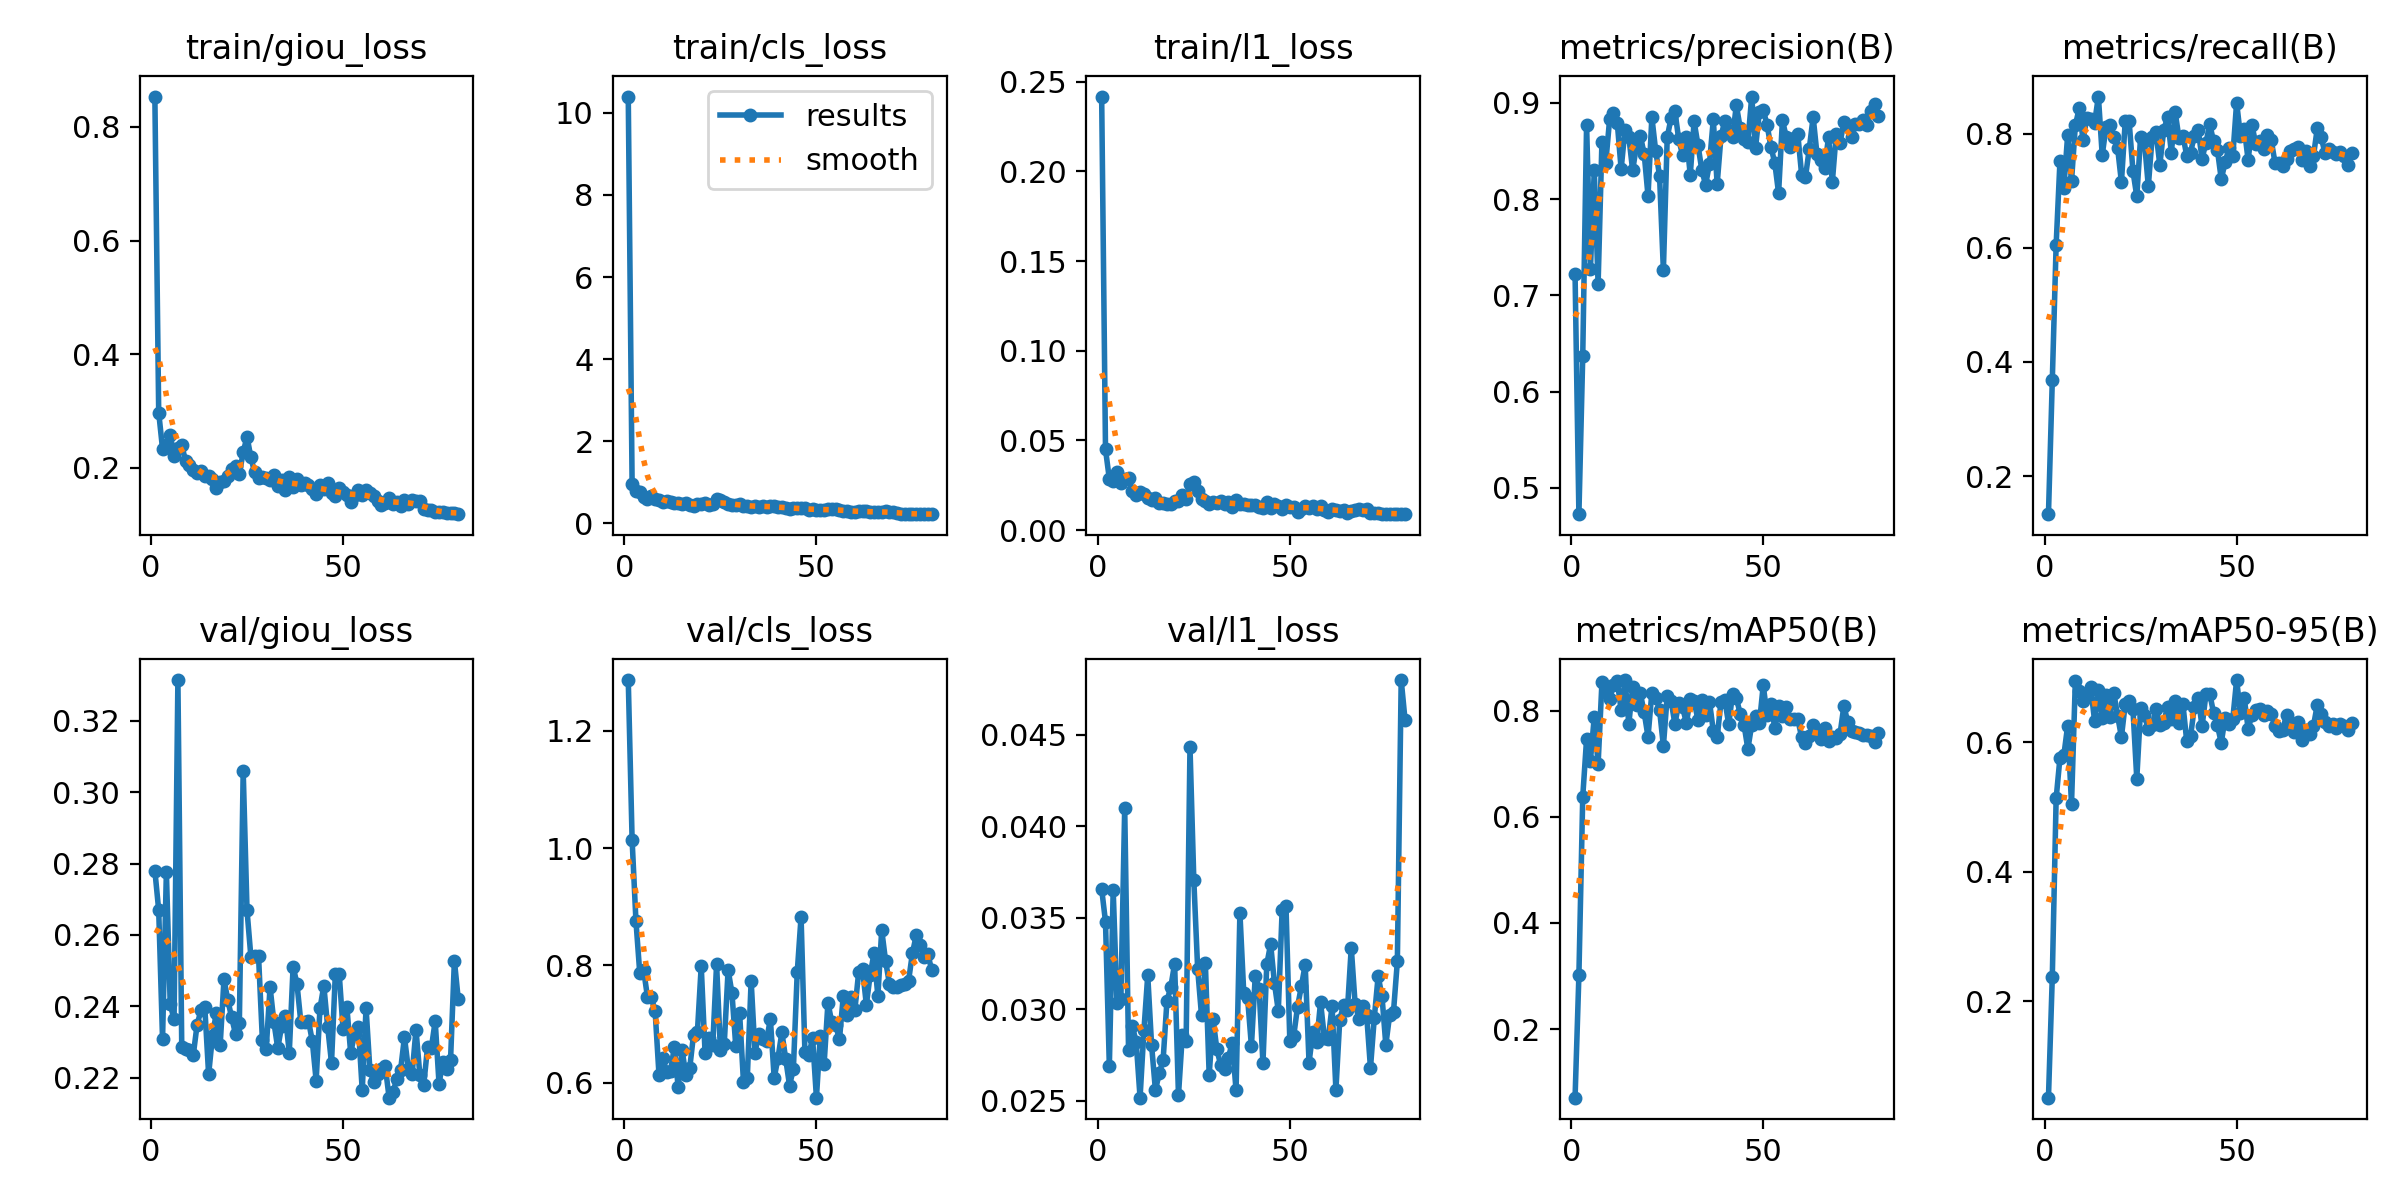

Values plotted in this chart, from the file beside it:
epoch, train/giou_loss, train/cls_loss, train/l1_loss, metrics/precision(B), metrics/recall(B), metrics/mAP50(B), metrics/mAP50-95(B), val/giou_loss, val/cls_loss, val/l1_loss, lr/pg0, lr/pg1, lr/pg2
1, 0.8533, 10.4, 0.2418, 0.7217, 0.1331, 0.071, 0.05082, 0.278, 1.287, 0.03657, 0.0002775, 0.0002775, 0.0002775
2, 0.2974, 0.9627, 0.04503, 0.4726, 0.3681, 0.3019, 0.2379, 0.2669, 1.014, 0.03478, 0.0005483, 0.0005483, 0.0005483
3, 0.2335, 0.7923, 0.02849, 0.6371, 0.6055, 0.6378, 0.513, 0.2308, 0.8757, 0.02689, 0.0008122, 0.0008122, 0.0008122
4, 0.2399, 0.7553, 0.0275, 0.8773, 0.7527, 0.7464, 0.5763, 0.2776, 0.7864, 0.0365, 0.0008021, 0.0008021, 0.0008021
5, 0.2587, 0.6514, 0.03238, 0.7274, 0.7059, 0.7056, 0.5795, 0.2406, 0.792, 0.03032, 0.0008021, 0.0008021, 0.0008021
6, 0.2202, 0.6045, 0.02601, 0.8297, 0.7978, 0.7879, 0.6255, 0.2364, 0.7464, 0.03054, 0.0007918, 0.0007918, 0.0007918
7, 0.2356, 0.6651, 0.02862, 0.7118, 0.7167, 0.6988, 0.5042, 0.3314, 0.7459, 0.04101, 0.0007815, 0.0007815, 0.0007815
8, 0.24, 0.5967, 0.02893, 0.8597, 0.8148, 0.8534, 0.695, 0.2287, 0.7215, 0.02777, 0.0007711, 0.0007711, 0.0007711
9, 0.2119, 0.5765, 0.02184, 0.8379, 0.8448, 0.8343, 0.6793, 0.228, 0.6137, 0.02908, 0.0007608, 0.0007608, 0.0007608
10, 0.2051, 0.522, 0.01977, 0.8829, 0.7893, 0.821, 0.6641, 0.2278, 0.6422, 0.02819, 0.0007505, 0.0007505, 0.0007505
11, 0.1964, 0.5339, 0.02118, 0.8898, 0.828, 0.8487, 0.6743, 0.2264, 0.619, 0.02517, 0.0007402, 0.0007402, 0.0007402
12, 0.191, 0.5275, 0.01985, 0.879, 0.8259, 0.8553, 0.6846, 0.2349, 0.6199, 0.02884, 0.0007299, 0.0007299, 0.0007299
13, 0.1949, 0.4865, 0.01797, 0.8313, 0.8189, 0.8005, 0.6335, 0.2389, 0.6606, 0.03185, 0.0007196, 0.0007196, 0.0007196
14, 0.1849, 0.4876, 0.01689, 0.872, 0.8655, 0.8574, 0.6814, 0.2399, 0.5921, 0.02804, 0.0007093, 0.0007093, 0.0007093
15, 0.1862, 0.4752, 0.01797, 0.8648, 0.763, 0.7751, 0.6367, 0.2209, 0.6556, 0.02558, 0.000699, 0.000699, 0.000699
16, 0.1804, 0.5025, 0.01538, 0.8297, 0.8118, 0.8444, 0.6724, 0.2316, 0.6139, 0.02651, 0.0006887, 0.0006887, 0.0006887
17, 0.1646, 0.4535, 0.015, 0.8561, 0.8156, 0.8103, 0.6391, 0.2382, 0.6246, 0.02722, 0.0006784, 0.0006784, 0.0006784
18, 0.1757, 0.4299, 0.01441, 0.8653, 0.7954, 0.8321, 0.6765, 0.2291, 0.6818, 0.03045, 0.0006681, 0.0006681, 0.0006681
19, 0.1761, 0.4697, 0.01474, 0.8472, 0.7757, 0.7964, 0.641, 0.2476, 0.6859, 0.03121, 0.0006578, 0.0006578, 0.0006578
20, 0.1853, 0.4694, 0.01598, 0.8033, 0.7153, 0.7506, 0.6081, 0.2417, 0.7989, 0.03249, 0.0006475, 0.0006475, 0.0006475
21, 0.1984, 0.4849, 0.01616, 0.8851, 0.8228, 0.8337, 0.6595, 0.2369, 0.651, 0.0253, 0.0006371, 0.0006371, 0.0006371
22, 0.2028, 0.4515, 0.01954, 0.8499, 0.8225, 0.824, 0.6644, 0.2323, 0.6759, 0.02858, 0.0006268, 0.0006268, 0.0006268
23, 0.1898, 0.4638, 0.01747, 0.8244, 0.7349, 0.8019, 0.6511, 0.2352, 0.6635, 0.02829, 0.0006165, 0.0006165, 0.0006165
24, 0.2273, 0.5884, 0.02549, 0.726, 0.6904, 0.7331, 0.5437, 0.306, 0.8022, 0.04433, 0.0006062, 0.0006062, 0.0006062
25, 0.255, 0.5687, 0.02696, 0.8643, 0.795, 0.8274, 0.6525, 0.2669, 0.6553, 0.03704, 0.0005959, 0.0005959, 0.0005959
26, 0.2183, 0.5182, 0.02204, 0.8841, 0.7867, 0.8189, 0.6418, 0.2539, 0.6664, 0.0322, 0.0005856, 0.0005856, 0.0005856
27, 0.1921, 0.4774, 0.01725, 0.8913, 0.708, 0.7746, 0.6198, 0.2541, 0.7923, 0.02967, 0.0005753, 0.0005753, 0.0005753
28, 0.182, 0.4492, 0.01628, 0.8621, 0.794, 0.8137, 0.6265, 0.254, 0.753, 0.03254, 0.000565, 0.000565, 0.000565
29, 0.1834, 0.4496, 0.01478, 0.8458, 0.8027, 0.8058, 0.6505, 0.2306, 0.662, 0.02641, 0.0005547, 0.0005547, 0.0005547
30, 0.1815, 0.4627, 0.01549, 0.8649, 0.7455, 0.7767, 0.6273, 0.2281, 0.7182, 0.02947, 0.0005444, 0.0005444, 0.0005444
31, 0.1786, 0.425, 0.01535, 0.8252, 0.8062, 0.8225, 0.6303, 0.2454, 0.6013, 0.02781, 0.0005341, 0.0005341, 0.0005341
32, 0.1878, 0.4198, 0.01635, 0.8807, 0.829, 0.8172, 0.6544, 0.2356, 0.6085, 0.02695, 0.0005238, 0.0005238, 0.0005238
33, 0.1676, 0.3936, 0.01456, 0.8564, 0.7673, 0.7831, 0.6365, 0.2283, 0.7738, 0.02671, 0.0005134, 0.0005134, 0.0005134
34, 0.1789, 0.4327, 0.01565, 0.8304, 0.8378, 0.8202, 0.6632, 0.2344, 0.6515, 0.02735, 0.0005031, 0.0005031, 0.0005031
35, 0.1603, 0.3971, 0.01303, 0.8147, 0.7921, 0.7921, 0.63, 0.2374, 0.6836, 0.02818, 0.0004928, 0.0004928, 0.0004928
36, 0.1846, 0.4304, 0.01669, 0.8369, 0.7972, 0.8166, 0.6596, 0.227, 0.6743, 0.02557, 0.0004825, 0.0004825, 0.0004825
37, 0.1659, 0.4068, 0.01431, 0.8828, 0.7621, 0.7615, 0.6019, 0.2511, 0.6706, 0.03527, 0.0004722, 0.0004722, 0.0004722
38, 0.1802, 0.4165, 0.01427, 0.8155, 0.7673, 0.7499, 0.6091, 0.2464, 0.709, 0.0309, 0.0004619, 0.0004619, 0.0004619
39, 0.1691, 0.4237, 0.01393, 0.8651, 0.7966, 0.8162, 0.6545, 0.2357, 0.6081, 0.03063, 0.0004516, 0.0004516, 0.0004516
40, 0.1734, 0.4003, 0.01398, 0.8814, 0.8062, 0.8207, 0.6688, 0.2357, 0.6426, 0.02798, 0.0004413, 0.0004413, 0.0004413
41, 0.1704, 0.3947, 0.01419, 0.8706, 0.7566, 0.7738, 0.6243, 0.236, 0.6858, 0.03184, 0.000431, 0.000431, 0.000431
42, 0.162, 0.3798, 0.01311, 0.8645, 0.7843, 0.8303, 0.6739, 0.2303, 0.6404, 0.03109, 0.0004207, 0.0004207, 0.0004207
43, 0.1539, 0.3407, 0.01232, 0.8974, 0.8167, 0.8239, 0.6749, 0.2192, 0.5952, 0.02706, 0.0004104, 0.0004104, 0.0004104
44, 0.1692, 0.3725, 0.01559, 0.874, 0.7868, 0.7937, 0.6452, 0.2394, 0.6238, 0.03245, 0.0004, 0.0004, 0.0004
45, 0.1622, 0.375, 0.01253, 0.8629, 0.7717, 0.7733, 0.626, 0.2458, 0.788, 0.03356, 0.0003897, 0.0003897, 0.0003897
46, 0.1727, 0.3662, 0.01457, 0.8589, 0.7205, 0.7275, 0.5989, 0.2343, 0.8828, 0.03142, 0.0003794, 0.0003794, 0.0003794
47, 0.1563, 0.3817, 0.01332, 0.9065, 0.7502, 0.7732, 0.6378, 0.2242, 0.6523, 0.02991, 0.0003691, 0.0003691, 0.0003691
48, 0.1503, 0.3226, 0.01169, 0.8534, 0.7747, 0.7899, 0.6275, 0.2491, 0.6475, 0.03542, 0.0003588, 0.0003588, 0.0003588
49, 0.1642, 0.3436, 0.01416, 0.8908, 0.761, 0.7756, 0.6358, 0.2492, 0.6759, 0.03563, 0.0003485, 0.0003485, 0.0003485
50, 0.1568, 0.3308, 0.01273, 0.8928, 0.855, 0.8474, 0.696, 0.2337, 0.5745, 0.02826, 0.0003382, 0.0003382, 0.0003382
51, 0.1522, 0.3275, 0.01311, 0.877, 0.796, 0.7913, 0.6445, 0.2398, 0.6795, 0.02852, 0.0003279, 0.0003279, 0.0003279
52, 0.14, 0.3172, 0.01033, 0.8543, 0.8093, 0.8133, 0.6675, 0.2269, 0.6318, 0.03012, 0.0003176, 0.0003176, 0.0003176
53, 0.1519, 0.3419, 0.0119, 0.8378, 0.7536, 0.7677, 0.6206, 0.2323, 0.7363, 0.03125, 0.0003073, 0.0003073, 0.0003073
54, 0.1606, 0.3476, 0.01366, 0.8061, 0.815, 0.8095, 0.6426, 0.2342, 0.7028, 0.03243, 0.000297, 0.000297, 0.000297
55, 0.1523, 0.3606, 0.01258, 0.8819, 0.7819, 0.7891, 0.6492, 0.2165, 0.6984, 0.02709, 0.0002867, 0.0002867, 0.0002867
56, 0.1605, 0.3276, 0.01349, 0.8644, 0.7873, 0.8069, 0.652, 0.2395, 0.6738, 0.02875, 0.0002764, 0.0002764, 0.0002764
57, 0.1561, 0.3123, 0.0119, 0.8543, 0.7734, 0.7844, 0.6416, 0.2221, 0.7483, 0.02821, 0.000266, 0.000266, 0.000266
58, 0.1498, 0.3073, 0.01349, 0.864, 0.7987, 0.7835, 0.6479, 0.2188, 0.7153, 0.03038, 0.0002557, 0.0002557, 0.0002557
59, 0.142, 0.2841, 0.01107, 0.8674, 0.7897, 0.7833, 0.6442, 0.2212, 0.746, 0.02845, 0.0002454, 0.0002454, 0.0002454
60, 0.134, 0.289, 0.00997, 0.8254, 0.749, 0.75, 0.6247, 0.2225, 0.7236, 0.02836, 0.0002351, 0.0002351, 0.0002351
... 20 more rows
